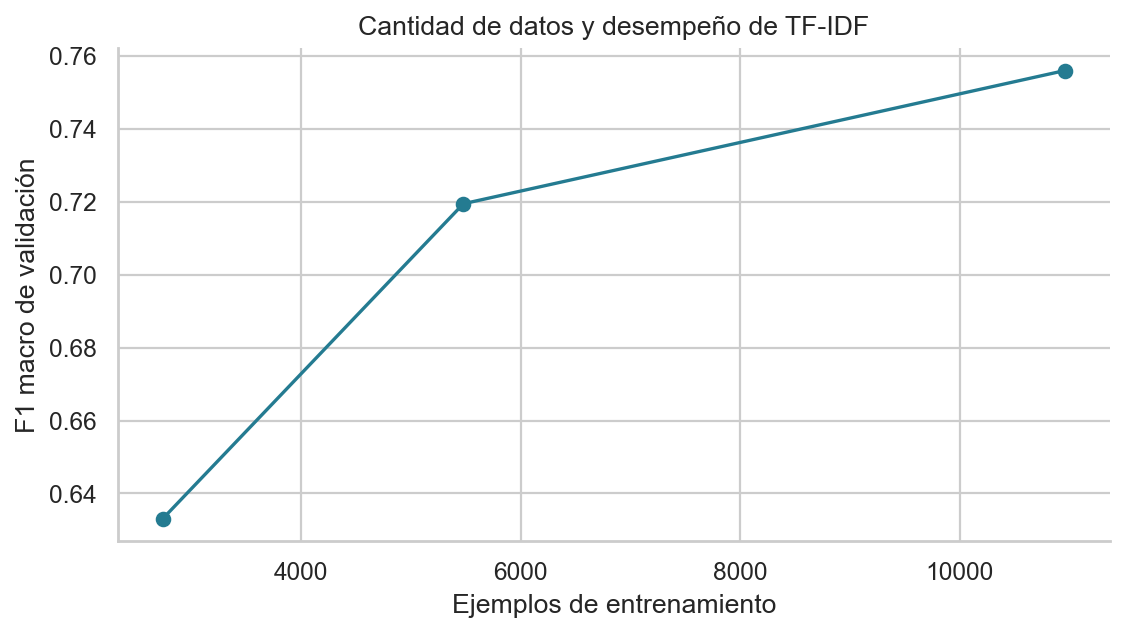

Source data for this figure (header and first rows):
fracción, ejemplos, accuracy, f1_macro, f1_ponderado
0.25, 2739, 0.7045, 0.6331, 0.7037
0.5, 5478, 0.7692, 0.7195, 0.7712
1.0, 10957, 0.7945, 0.756, 0.7974
